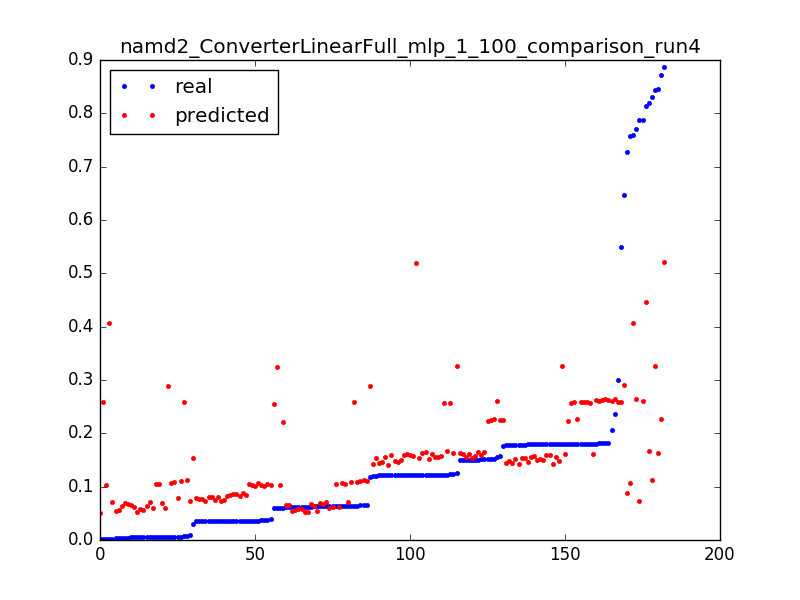

The table this chart was drawn from, first rows:
0.06037315767365271, 0.103774188946, 0.050955414012738856
0.5501, 0.2591, 0.003185
0.3002, 0.2583, 0.006369
0.1238, 0.2574, 0.009554
0.646, 0.2897, 0.003185
0.1181, 0.2888, 0.006369
0.005699, 0.2879, 0.009554
0.8185, 0.1668, 0.003185
0.1228, 0.1661, 0.006369
0.1516, 0.1654, 0.009554
0.1503, 0.1648, 0.01274
0.1215, 0.1641, 0.01592
0.15, 0.1634, 0.01911
0.1215, 0.1627, 0.02229
0.15, 0.162, 0.02548
0.1214, 0.1614, 0.02866
0.1501, 0.1607, 0.03185
0.1215, 0.16, 0.03503
0.1212, 0.1593, 0.03822
0.1512, 0.1586, 0.0414
0.122, 0.1579, 0.04459
0.1503, 0.1572, 0.04777
0.1219, 0.1564, 0.05096
0.1218, 0.1557, 0.05414
0.15, 0.155, 0.05732
0.1215, 0.1543, 0.06051
0.1501, 0.1536, 0.06369
0.03003, 0.1529, 0.06688
0.7282, 0.08843, 0.003185
0.03527, 0.08761, 0.006369
0.03515, 0.08674, 0.009554
0.03514, 0.08586, 0.01274
0.03514, 0.08499, 0.01592
0.03528, 0.08412, 0.01911
0.03513, 0.08324, 0.02229
0.03524, 0.08237, 0.02548
0.03508, 0.0815, 0.02866
0.03503, 0.08062, 0.03185
0.03507, 0.07975, 0.03503
0.03481, 0.07888, 0.03822
0.006283, 0.078, 0.0414
0.03489, 0.07713, 0.04459
0.03494, 0.07626, 0.04777
0.03509, 0.07538, 0.05096
0.03508, 0.07451, 0.05414
0.03508, 0.07364, 0.05732
0.03497, 0.07276, 0.06051
0.002658, 0.07189, 0.06369
0.8133, 0.4464, 0.003185
0.7586, 0.4076, 0.003185
0.002328, 0.4073, 0.006369
0.8722, 0.2276, 0.003185
0.1518, 0.227, 0.006369
0.1803, 0.2263, 0.009554
0.1517, 0.2256, 0.01274
0.157, 0.2249, 0.01592
0.1765, 0.2242, 0.01911
0.1516, 0.2236, 0.02229
0.1801, 0.2229, 0.02548
0.06059, 0.2221, 0.02866
0.7582, 0.1068, 0.003185
... 122 more rows
